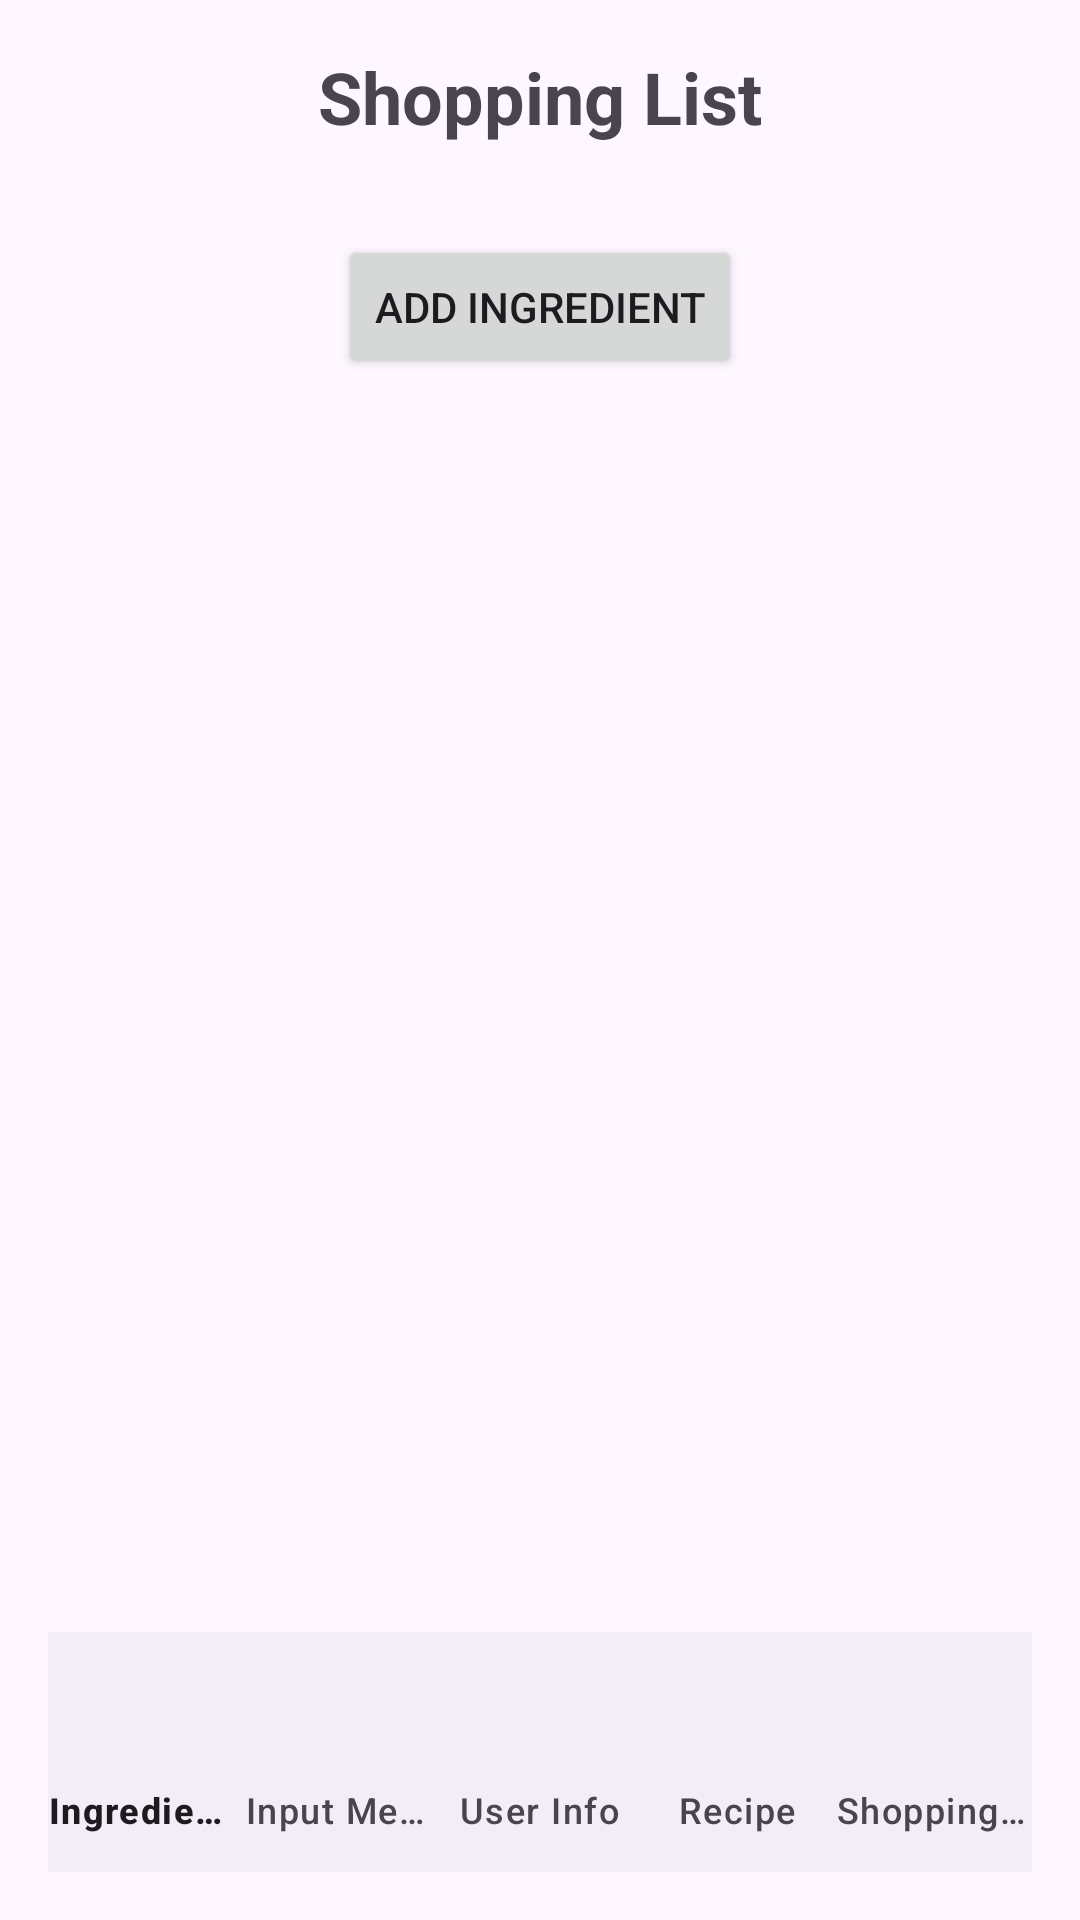

Here is an Android app screen rendered from its layout file. Give the layout XML and the strings, colors and styles it references.
<!-- AndroidManifest.xml: application theme Theme.AndroidGreenPlate -->
<!-- res/layout/activity_shopping_list.xml -->
<?xml version="1.0" encoding="utf-8"?>
<androidx.constraintlayout.widget.ConstraintLayout xmlns:android="http://schemas.android.com/apk/res/android"
    xmlns:app="http://schemas.android.com/apk/res-auto"
    xmlns:tools="http://schemas.android.com/tools"
    android:layout_width="match_parent"
    android:layout_height="match_parent"
    android:padding="16dp">

    <TextView
        android:id="@+id/shoppingListHeader"
        android:layout_width="wrap_content"
        android:layout_height="wrap_content"
        android:text="Shopping List"
        android:textSize="24sp"
        android:textStyle="bold"
        app:layout_constraintEnd_toEndOf="parent"
        app:layout_constraintStart_toStartOf="parent"
        app:layout_constraintTop_toTopOf="parent" />


    <Button
        android:id="@+id/addIngredientButton"
        android:layout_width="wrap_content"
        android:layout_height="wrap_content"
        android:text="Add Ingredient"
        android:layout_marginTop="30dp"
        app:layout_constraintTop_toBottomOf="@id/shoppingListHeader"
        app:layout_constraintStart_toStartOf="parent"
        app:layout_constraintEnd_toEndOf="parent"/>


    <com.google.android.material.bottomnavigation.BottomNavigationView
        android:id="@+id/bottom_nav"
        android:layout_width="match_parent"
        android:layout_height="wrap_content"
        android:layout_alignParentBottom="true"
        android:checkableBehavior="single"
        app:labelVisibilityMode="labeled"
        app:layout_constraintBottom_toBottomOf="parent"
        app:layout_constraintStart_toStartOf="parent"
        app:menu="@menu/bottom_nav_menu" />

    <androidx.recyclerview.widget.RecyclerView
        android:id="@+id/shoppinglist_recyclerview"
        android:layout_width="309dp"
        android:layout_height="330dp"
        android:layout_marginStart="45dp"
        android:layout_marginTop="164dp"
        android:layout_marginEnd="54dp"
        app:layout_constraintEnd_toEndOf="parent"
        app:layout_constraintHorizontal_bias="0.344"
        app:layout_constraintStart_toStartOf="parent"
        app:layout_constraintTop_toTopOf="parent" />

</androidx.constraintlayout.widget.ConstraintLayout>
<!-- resources referenced by this layout -->
<resources>
  <style name="Theme.AndroidGreenPlate" parent="Base.Theme.AndroidGreenPlate" />
  <style name="Base.Theme.AndroidGreenPlate" parent="Theme.Material3.DayNight.NoActionBar">
          
          
      </style>
</resources>
